pico-8 play session: no input (idle), after a click and taps of 🅾, ❎, 🅾+❎, 🅾 in the second before t = 0

[t = 1 s] idle ~1s (no d-pad/buttons)
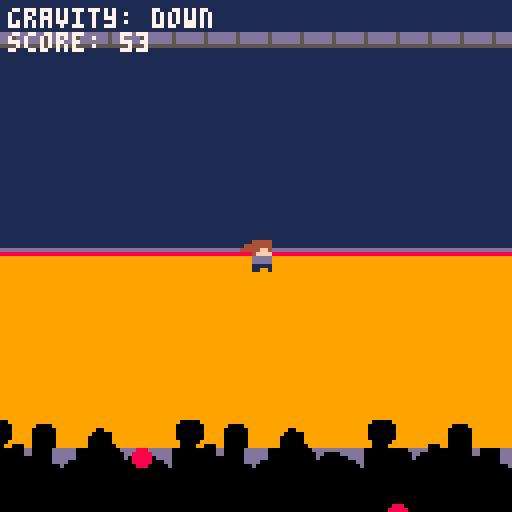
[t = 2 s] idle ~2s (no d-pad/buttons)
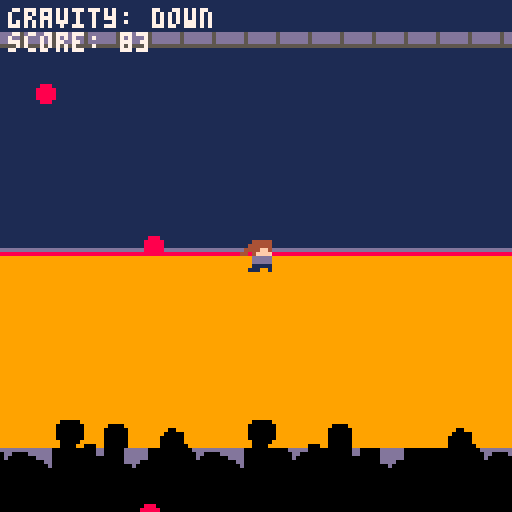
[t = 4 s] idle ~4s (no d-pad/buttons)
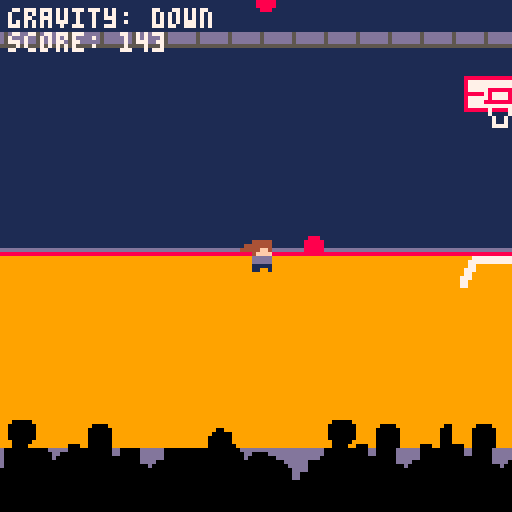
[t = 6 s] idle ~6s (no d-pad/buttons)
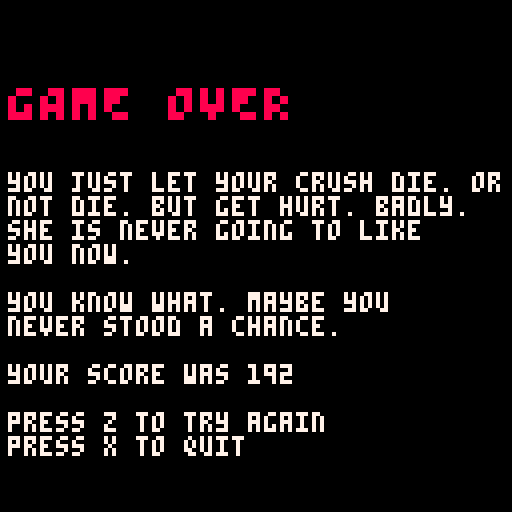

pico-8 cartridge
version 43
__lua__

function spawn_bullet()
    -- choose a random side
    local side=flr(rnd(4))

    local x
    local y
    local dx
    local dy

    -- top
    if side==0 then
        x=rnd(128)
        y=-4

        dx=(64-x)/100
        dy=1

    -- right
    elseif side==1 then
        x=132
        y=rnd(128)

        dx=-1
        dy=(64-y)/100

    -- bottom
    elseif side==2 then
        x=rnd(128)
        y=132

        dx=(64-x)/100
        dy=-1

    -- left
    else
        x=-4
        y=rnd(128)

        dx=1
        dy=(64-y)/100
    end

    add(bullets,{
        x=x,
        y=y,
        w=4,
        h=4,
        dx=dx,
        dy=dy
    })
end

function bullet_collision_check(b)
    local hit = b.x + b.w > player.x and b.x < player.x + player.w and b.y + b.h > player.y and b.y < player.y + player.h
    return hit -- right and left edges of bullet, then top and bottom edges of bullet
end

function update_bullets()
    for b in all(bullets) do

        if not b.stopped then
            -- move horizontally
            b.x+=b.dx

            -- move vertically
            b.y+=b.dy

            -- apply gravity
            b.dy+=gravity*gravity_dir
        end

        -- remove bullets outside the screen
        if b.x < -8 or b.x > 136 or
           b.y < -8 or b.y > 136 then

            del(bullets,b)
        -- detect if this bullet hit crush
        elseif death_timer == 0 and bullet_collision_check(b) then
            b.stopped=true
            death_timer = 30
            hit_flash_timer = 30
            sfx(63)
        end

    end
end


function draw_bullets()
    for b in all(bullets) do
        circfill(b.x,b.y,2,8)
    end
end

has_started = false

function _init()
    dead = false
    death_timer = 0
    hit_flash_timer = 0
    score = 0

    if has_started == false then
        is_playing = false
    else
        is_playing = true
    end
    
    -- gravity
    gravity=0.15
    gravity_dir=1

    -- bullet logic
    bullets={}
    shoot_timer=0
    spawn_rate=10
    speed_up_game=0

	--crush setup
	player={
		x = 60,
		y = 60,
        w = 8,
        h = 8,
		sprite=1
	}

    -- map scrolling
    scroll_position_x=0

	animation_timer=0
end

function _update()

    -- game not over
    if is_playing then
        has_started = 1
        score+=1

        -- map scrolling
        scroll_position_x = scroll_position_x + 1
        scroll_position_x = scroll_position_x % 256 -- 32 map tiles = 256 pixels

        -- up arrow: gravity goes upward
        if btnp(2) then
            gravity_dir=-1
        end

        -- down arrow: gravity goes downward
        if btnp(3) then
            gravity_dir=1
        end


        -- walking animation
        animation_timer+=1

        if animation_timer>=6 then
            animation_timer=0

            player.sprite+=1

            if player.sprite>3 then
                player.sprite=1
            end
        end	

        -- constantly spawn bullets
        speed_up_game+=1
        shoot_timer+=1

        if speed_up_game>=900 then -- every 30s
            speed_up_game=0
            if spawn_rate>1 then
                spawn_rate-=1
            end
        end

        if shoot_timer>=spawn_rate then -- spawns them faster (according to above func)
            shoot_timer=0
            spawn_bullet()
        end
        
        if hit_flash_timer > 0 then
            hit_flash_timer-=1
        end

        if death_timer > 0 then
            death_timer-=1
            if death_timer == 0 then
                dead=true
            end
        end

        update_bullets()

        if dead == true then
            is_playing=false
        end
    ----------------------------
    -- game over
    elseif is_playing == false and dead == true then
        if btnp(4) then
            has_started=true
            _init()
        elseif btnp(5) then
            has_started=false
            _init()
        end

    -- title screen
    else
        if btnp(4) then
            is_playing = true
            music(14)
        end
    end
end

function _draw()
    cls(1) -- clear the screen
    if is_playing then

        palt(0, false) -- black is not transparent
        -- map
        map(0,0,-scroll_position_x,0,32,16)
        map(0,0,-scroll_position_x+256,0,32,16)

        palt() -- make black transparent again
        -- player
        local player_draw_x=player.x
        local player_draw_y=player.y
        if hit_flash_timer > 0 then
            pal(1,8)
            pal(4,8)
            pal(13,8)
            pal(15,8)
            player_draw_x+=flr(rnd(3))-1
            player_draw_y+=flr(rnd(3))-1
        end
        spr(player.sprite,player_draw_x,player_draw_y)
        pal()

        -- bullets
        draw_bullets()

        -- gravity indicator
        if gravity_dir==1 then
            print("gravity: down",2,2,7)
        else
            print("gravity: up",2,2,7)
        end

        print("score: " .. score)

    elseif is_playing == false and dead == true then
        cls(0)
        print("\^w\^tGAME OVER",2,20,8)
        print("you just let your crush die. or\nnot die. but get hurt. badly.\nshe is never going to like \nyou now.\n\nyou know what. maybe you\nnever stood a chance.\n\nyour score was " .. score .. "\n\npress z to try again\npress x to quit",2,43,7)

    -- title screen
    else
        cls(0)
        print("\^w\^tDODGE-ITY",2,15,8)
        print("you just realized.. you control \ngravity. you must defend your \ncrush from dodgeballs with these\nnew found powers!!\n\nuse the up and down controls\nto control gravity's direction\n\npress z to play",2,35,7)

        print("audio credits - @gruber_music\nand @krajzeg",2,110,6)


    end
end
__gfx__
000000000004444400044444000444449999999911111111111111111111111111111111111111115ddddddd1111111110000001000000000000000000000000
000000000044444400444444044444449999999911111111111111111111111111111111111111115ddddddd1111111110000001000000000000000000000000
0000000004444ff404444ff444444ff49999999911111111111111111111111111111111111111115ddddddd1111111110000001000000000000000000000000
000000004404ffff4404ffff0004ffff999999991111111111111111111888888888888888888111555555551111111111000011000000000000000000000000
00000000440ddddd000ddddd000ddddd999999991111111199999999111877777777777777778111111111111111111110000001000000000000000000000000
00000000000ddddd000ddddd000ddddd999999991111111199999999111877777777777777778111111111111111111110000001000000000000000000000000
0000000000011111000111110001111199999999111111119999999911187777788888877777811111111111dddddddd10000001000000000000000000000000
00000000000110110011100100011001999999991111111199999999111888887877778788888111111111118888888810000001000000000000000000000000
00000000110000010000000000000000000000000000000000000000111877777877778777778111999999999999999999999999999999999999999999999999
00000000110000010000000000000000000000000000000000000000111877778888888877778111999999999900000999999999999999999999999999999999
00000000110000010000000000000000000000000000000000000000111877777777777777778111999999999000000099999900009999999999999999999999
00000000110000110000000000000000000000000000000000000000111888888788887888888111999999999000000099999000000999999999900999999999
00000000110000110000000000000000000000000000000000000000111111111711117111111111999999999000000099999000000999999999000009999999
00000000110000110000000000000000000000000000000000000000111111111171171111111111999999999000000099999000000999999990000009999999
00000000110010110000000000000000000000000000000000000000111111111171171111111111999999999900000999999000000999999990000009999999
00000000110010110000000000000000000000000000000000000000111111111177771111111111999999999900009900099000000999999990000000999999
000000000000000000000000000000000000000000000000dddddddd999997777777777777799999dddddddd00000000000dd00000dddddd00000000000ddddd
00000000000000000000000000000000000000000000000000dddddd999977777777777777779999dddddddd00000000000dd00000dddddd000000000000dd00
0000000000000000000000000000000000000000000000000000dddd999977999999999999779999ddddddd0000000000000000000dddddd000000000000d000
000000000000000000000000000000000000000000000000000000dd999777999999999999777999dddd0000000000000000000000dddd000000000000000000
0000000000000000000000000000000000000000000000000000000d999779999999999999977999dddd000000000000000000000000d0000000000000000000
00000000000000000000000000000000000000000000000000000000997779999999999999977799dddd00000000000000000000000000000000000000000000
00000000000000000000000000000000000000000000000000000000997799999999999999997799dd0000000000000000000000000000000000000000000000
00000000000000000000000000000000000000000000000000000000997799999999999999997799dd0000000000000000000000000000000000000000000000
00000000000000000000000000000000000000000000000000000000000000000000000000000000000000000000000000000000000000000000000000000000
00000000000000000000000000000000000000000000000000000000000000000000000000000000000000000000000000000000000000000000000000000000
00000000000000000000000000000000000000000000000000000000000000000000000000000000000000000000000000000000000000000000000000000000
00000000000000000000000000000000000000000000000000000000000000000000000000000000000000000000000000000000000000000000000000000000
00000000000000000000000000000000000000000000000000000000000000000000000000000000000000000000000000000000000000000000000000000000
00000000000000000000000000000000000000000000000000000000000000000000000000000000000000000000000000000000000000000000000000000000
00000000000000000000000000000000000000000000000000000000000000000000000000000000000000000000000000000000000000000000000000000000
00000000000000000000000000000000000000000000000000000000000000000000000000000000000000000000000000000000000000000000000000000000
00000000000000000000000000000000000000000000000000000000000000000000000000000000000000000000000000000000000000000000000000000000
00000000000000000000000000000000000000000000000000000000000000000000000000000000000000000000000000000000000000000000000000000000
00000000000000000000000000000000000000000000000000000000000000000000000000000000000000000000000000000000000000000000000000000000
00000000000000000000000000000000000000000000000000000000000000000000000000000000000000000000000000000000000000000000000000000000
00000000000000000000000000000000000000000000000000000000000000000000000000000000000000000000000000000000000000000000000000000000
00000000000000000000000000000000000000000000000000000000000000000000000000000000000000000000000000000000000000000000000000000000
00000000000000000000000000000000000000000000000000000000000000000000000000000000000000000000000000000000000000000000000000000000
00000000000000000000000000000000000000000000000000000000000000000000000000000000000000000000000000000000000000000000000000000000
00000000000000000000000000000000000000000000000000000000000000000000000000000000000000000000000000000000000000000000000000000000
00000000000000000000000000000000000000000000000000000000000000000000000000000000000000000000000000000000000000000000000000000000
00000000000000000000000000000000000000000000000000000000000000000000000000000000000000000000000000000000000000000000000000000000
00000000000000000000000000000000000000000000000000000000000000000000000000000000000000000000000000000000000000000000000000000000
00000000000000000000000000000000000000000000000000000000000000000000000000000000000000000000000000000000000000000000000000000000
00000000000000000000000000000000000000000000000000000000000000000000000000000000000000000000000000000000000000000000000000000000
00000000000000000000000000000000000000000000000000000000000000000000000000000000000000000000000000000000000000000000000000000000
00000000000000000000000000000000000000000000000000000000000000000000000000000000000000000000000000000000000000000000000000000000
00000000000000000000000000000000000000000000000000000000000000000000000000000000000000000000000000000000000000000000000000000000
00000000000000000000000000000000000000000000000000000000000000000000000000000000000000000000000000000000000000000000000000000000
00000000000000000000000000000000000000000000000000000000000000000000000000000000000000000000000000000000000000000000000000000000
00000000000000000000000000000000000000000000000000000000000000000000000000000000000000000000000000000000000000000000000000000000
00000000000000000000000000000000000000000000000000000000000000000000000000000000000000000000000000000000000000000000000000000000
00000000000000000000000000000000000000000000000000000000000000000000000000000000000000000000000000000000000000000000000000000000
00000000000000000000000000000000000000000000000000000000000000000000000000000000000000000000000000000000000000000000000000000000
00000000000000000000000000000000000000000000000000000000000000000000000000000000000000000000000000000000000000000000000000000000
00000000000000000000000000000000000000000000000000000000000000000000000000000000000000000000000000000000000000000000000000000000
00000000000000000000000000000000000000000000000000000000000000000000000000000000000000000000000000000000000000000000000000000000
00000000000000000000000000000000000000000000000000000000000000000000000000000000000000000000000000000000000000000000000000000000
00000000000000000000000000000000000000000000000000000000000000000000000000000000000000000000000000000000000000000000000000000000
00000000000000000000000000000000000000000000000000000000000000000000000000000000000000000000000000000000000000000000000000000000
00000000000000000000000000000000000000000000000000000000000000000000000000000000000000000000000000000000000000000000000000000000
00000000000000000000000000000000000000000000000000000000000000000000000000000000000000000000000000000000000000000000000000000000
00000000000000000000000000000000000000000000000000000000000000000000000000000000000000000000000000000000000000000000000000000000
50505050505050505050505050505050505050505050505050505050505050505050505050505050505050505050505050505050505050505050505050505050
50505050505050505050505050505050505050505050505050505050505050505050505050505050505050505050505050505050505050505050505050505050
50505050505050505050505050505050505050505050505050505050505050505050505050505050505050505050505050505050505050505050505050505050
50505050505050505050505050505050505050505050505050505050505050505050505050505050505050505050505050505050505050505050505050505050
50505050505050505050505050505050505050505050505050505050505050505050505050505050505050505050505050505050505050505050505050505050
50505050505050505050505050505050505050505050505050505050505050505050505050505050505050505050505050505050505050505050505050505050
50505050505050505050505050505050505050505050505050505050505050505050505050505050505050505050505050505050505050505050505050505050
50505050505050505050505050505050505050505050505050505050505050505050505050505050505050505050505050505050505050505050505050505050
50505050505050505050505050505050505050505050505050505050505050505050505050505050505050505050505050505050505050505050505050505050
50505050505050505050505050505050505050505050505050505050505050505050505050505050505050505050505050505050505050505050505050505050
50505050505050505050505050505050505050505050505050505050505050505050505050505050505050505050505050505050505050505050505050505050
50505050505050505050505050505050505050505050505050505050505050505050505050505050505050505050505050505050505050505050505050505050
50505050505050505050505050505050505050505050505050505050505050505050505050505050505050505050505050505050505050505050505050505050
50505050505050505050505050505050505050505050505050505050505050505050505050505050505050505050505050505050505050505050505050505050
50505050505050505050505050505050505050505050505050505050505050505050505050505050505050505050505050505050505050505050505050505050
50505050505050505050505050505050505050505050505050505050505050505050505050505050505050505050505050505050505050505050505050505050
50505050505050505050505050505050505050505050505050505050505050505050505050505050505050505050505050505050505050505050505050505050
50505050505050505050505050505050505050505050505050505050505050505050505050505050505050505050505050505050505050505050505050505050
50505050505050505050505050505050505050505050505050505050505050505050505050505050505050505050505050505050505050505050505050505050
50505050505050505050505050505050505050505050505050505050505050505050505050505050505050505050505050505050505050505050505050505050
50505050505050505050505050505050505050505050505050505050505050505050505050505050505050505050505050505050505050505050505050505050
50505050505050505050505050505050505050505050505050505050505050505050505050505050505050505050505050505050505050505050505050505050
50505050505050505050505050505050505050505050505050505050505050505050505050505050505050505050505050505050505050505050505050505050
50505050505050505050505050505050505050505050505050505050505050505050505050505050505050505050505050505050505050505050505050505050
50505050505050505050505050505050505050505050505050505050505050505050505050505050505050505050505050505050505050505050505050505050
50505050505050505050505050505050505050505050505050505050505050505050505050505050505050505050505050505050505050505050505050505050
50505050505050505050505050505050505050505050505050505050505050505050505050505050505050505050505050505050505050505050505050505050
50505050505050505050505050505050505050505050505050505050505050505050505050505050505050505050505050505050505050505050505050505050
50505050505050505050505050505050505050505050505050505050505050505050505050505050505050505050505050505050505050505050505050505050
50505050505050505050505050505050505050505050505050505050505050505050505050505050505050505050505050505050505050505050505050505050
50505050505050505050505050505050505050505050505050505050505050505050505050505050505050505050505050505050505050505050505050505050
50505050505050505050505050505050505050505050505050505050505050505050505050505050505050505050505050505050505050505050505050505050
50505050505050505050505050505050505050505050505050505050505050505050505050505050505050505050505050505050505050505050505050505050
50505050505050505050505050505050505050505050505050505050505050505050505050505050505050505050505050505050505050505050505050505050
50505050505050505050505050505050505050505050505050505050505050505050505050505050505050505050505050505050505050505050505050505050
50505050505050505050505050505050505050505050505050505050505050505050505050505050505050505050505050505050505050505050505050505050
50505050505050505050505050505050505050505050505050505050505050505050505050505050505050505050505050505050505050505050505050505050
50505050505050505050505050505050505050505050505050505050505050505050505050505050505050505050505050505050505050505050505050505050
40404040404040404040404040404040404040404040404040404040404040404040404040404040404040404040404040404040404040404040404040404040
40404040404040404040404040404040404040404040404040404040404040404040404040404040404040404040404040404040404040404040404040404040
40404040404040404040404040404040404040404040404040404040404040404040404040404040404040404040404040404040404040404040404040404040
40404040404040404040404040404040404040404040404040404040404040404040404040404040404040404040404040404040404040404040404040404040
40404040404040404040404040404040404040404040404040404040404040404040404040404040404040404040404040404040404040404040404040404040
40404040404040404040404040404040404040404040404040404040404040404040404040404040404040404040404040404040404040404040404040404040
40404040404040404040404040404040404040404040404040404040404040404040404040404040404040404040404040404040404040404040404040404040
40404040404040404040404040404040404040404040404040404040404040404040404040404040404040404040404040404040404040404040404040404040
40404040404040404040404040404040404040404040404040404040404040404040404040404040404040404040404040404040404040404040404040404040
40404040404040404040404040404040404040404040404040404040404040404040404040404040404040404040404040404040404040404040404040404040
40404040404040404040404040404040404040404040404040404040404040404040404040404040404040404040404040404040404040404040404040404040
40404040404040404040404040404040404040404040404040404040404040404040404040404040404040404040404040404040404040404040404040404040
40404040404040404040404040404040404040404040404040404040404040404040404040404040404040404040404040404040404040404040404040404040
40404040404040404040404040404040404040404040404040404040404040404040404040404040404040404040404040404040404040404040404040404040
40404040404040404040404040404040404040404040404040404040404040404040404040404040404040404040404040404040404040404040404040404040
40404040404040404040404040404040404040404040404040404040404040404040404040404040404040404040404040404040404040404040404040404040
40404040404040404040404040404040404040404040404040404040404040404040404040404040404040404040404040404040404040404040404040404040
40404040404040404040404040404040404040404040404040404040404040404040404040404040404040404040404040404040404040404040404040404040
40404040404040404040404040404040404040404040404040404040404040404040404040404040404040404040404040404040404040404040404040404040
40404040404040404040404040404040404040404040404040404040404040404040404040404040404040404040404040404040404040404040404040404040
40404040404040404040404040404040404040404040404040404040404040404040404040404040404040404040404040404040404040404040404040404040
40404040404040404040404040404040404040404040404040404040404040404040404040404040404040404040404040404040404040404040404040404040
40404040404040404040404040404040404040404040404040404040404040404040404040404040404040404040404040404040404040404040404040404040
40404040404040404040404040404040404040404040404040404040404040404040404040404040404040404040404040404040404040404040404040404040
40404040404040404040404040404040404040404040404040404040404040404040404040404040404040404040404040404040404040404040404040404040
40404040404040404040404040404040404040404040404040404040404040404040404040404040404040404040404040404040404040404040404040404040
__gff__
0000000000000000000000000000000000000000000000000000000000000000000000000000000000000000000000000000000000000000000000000000000000000000000000000000000000000000000000000000000000000000000000000000000000000000000000000000000000000000000000000000000000000000
0000000000000000000000000000000000000000000000000000000000000000000000000000000000000000000000000000000000000000000000000000000000000000000000000000000000000000000000000000000000000000000000000000000000000000000000000000000000000000000000000000000000000000
__map__
0505050505050505050505050505050505050505050505050505050505050505050505050505050505050505050505050505050505050505050505050505050505050505050505050505050505050505050505050505050505050505050505050505050505050505050505050505050505050505050505050505050505050505
0a0a0a0a0a0a0a0a0a0a0a0a0a0a0a0a0a0a0a0a0a0a0a0a0a0a0a0a0a0a0a0a0a0a0a0a0505050505050505050505050505050505050505050505050505050505050505050505050505050505050505050505050505050505050505050505050505050505050505050505050505050505050505050505050505050505050505
0708090505050505050505050505050505050505050505050505050505050505050505050505050505050505050505050505050505050505050505050505050505050505050505050505050505050505050505050505050505050505050505050505050505050505050505050505050505050505050505050505050505050505
1718190505050505050505050505050505050505050505050505050505050505050505050505050505050505050505050505050505050505050505050505050505050505050505050505050505050505050505050505050505050505050505050505050505050505050505050505050505050505050505050505050505050505
0505050505050505050505050505050505050505050505050505050505050505050505050505050505050505050505050505050505050505050505050505050505050505050505050505050505050505050505050505050505050505050505050505050505050505050505050505050505050505050505050505050505050505
0505050505050505050505050505050505050505050505050505050505050505050505050505050505050505050505050505050505050505050505050505050505050505050505050505050505050505050505050505050505050505050505050505050505050505050505050505050505050505050505050505050505050505
0505050505050505050505050505050505050505050505050505050505050505050505050505050505050505050505050505050505050505050505050505050505050505050505050505050505050505050505050505050505050505050505050505050505050505050505050505050505050505050505050505050505050505
0b0b0b0b0b0b0b0b0b0b0b0b0b0b0b0b0b0b0b0b0b0b0b0b0b0b0b0b0b0b0b0b0b0b0b0b0505050505050505050505050505050505050505050505050505050505050505050505050505050505050505050505050505050505050505050505050505050505050505050505050505050505050505050505050505050505050505
2728290404040404040404040404040404040404040404040404040404040404040404040505050505050505050505050505050505050505050505050505050505050505050505050505050505050505050505050505050505050505050505050505050505050505050505050505050505050505050505050505050505050505
0404040404040404040404040404040404040404040404040404040404040404040404040505050505050505050505050505050505050505050505050505050505050505050505050505050505050505050505050505050505050505050505050505050505050505050505050505050505050505050505050505050505050505
0404040404040404040404040404040404040404040404040404040404040404040404040505050505050505050505050505050505050505050505050505050505050505050505050505050505050505050505050505050505050505050505050505050505050505050505050505050505050505050505050505050505050505
0404040404040404040404040404040404040404040404040404040404040404040404040505050505050505050505050505050505050505050505050505050505050505050505050505050505050505050505050505050505050505050505050505050505050505050505050505050505050505050505050505050505050505
0404040404040404040404040404040404040404040404040404040404040404040404040505050505050505050505050505050505050505050505050505050505050505050505050505050505050505050505050505050505050505050505050505050505050505050505050505050505050505050505050505050505050505
1c1d1e1f04041b1c1d1e1f1a1b1c1d1e1f041b041c1d04041e1f041a1b1c1d1c1d1e04040505050505050505050505050505050505050505050505050505050505050505050505050505050505050505050505050505050505050505050505050505050505050505050505050505050505050505050505050505050505050505
2c2d2e2f262a2b2c2d2e2f262b2c2d2e2f262e2f2b2c2d2e2b2f262a2b2c2d2e2f2e2f2b0505050505050505050505050505050505050505050505050505050505050505050505050505050505050505050505050505050505050505050505050505050505050505050505050505050505050505050505050505050505050505
16163e3f15153b3c3d3e3f363b3c3d3e3f362b3f2b3c3d3e3b3b3636363c3d3e3f3e3f360505050505050505050505050505050505050505050505050505050505050505050505050505050505050505050505050505050505050505050505050505050505050505050505050505050505050505050505050505050505050505
0505050505050505050505050505050505050505050505050505050505050505050505050505050505050505050505050505050505050505050505050505050505050505050505050505050505050505050505050505050505050505050505050505050505050505050505050505050505050505050505050505050505050505
0505050505050505050505050505050505050505050505050505050505050505050505050505050505050505050505050505050505050505050505050505050505050505050505050505050505050505050505050505050505050505050505050505050505050505050505050505050505050505050505050505050505050505
0505050505050505050505050505050505050505050505050505050505050505050505050505050505050505050505050505050505050505050505050505050505050505050505050505050505050505050505050505050505050505050505050505050505050505050505050505050505050505050505050505050505050505
0505050505050505050505050505050505050505050505050505050505050505050505050505050505050505050505050505050505050505050505050505050505050505050505050505050505050505050505050505050505050505050505050505050505050505050505050505050505050505050505050505050505050505
0505050505050505050505050505050505050505050505050505050505050505050505050505050505050505050505050505050505050505050505050505050505050505050505050505050505050505050505050505050505050505050505050505050505050505050505050505050505050505050505050505050505050505
0505050505050505050505050505050505050505050505050505050505050505050505050505050505050505050505050505050505050505050505050505050505050505050505050505050505050505050505050505050505050505050505050505050505050505050505050505050505050505050505050505050505050505
0505050505050505050505050505050505050505050505050505050505050505050505050505050505050505050505050505050505050505050505050505050505050505050505050505050505050505050505050505050505050505050505050505050505050505050505050505050505050505050505050505050505050505
0505050505050505050505050505050505050505050505050505050505050505050505050505050505050505050505050505050505050505050505050505050505050505050505050505050505050505050505050505050505050505050505050505050505050505050505050505050505050505050505050505050505050505
0505050505050505050505050505050505050505050505050505050505050505050505050505050505050505050505050505050505050505050505050505050505050505050505050505050505050505050505050505050505050505050505050505050505050505050505050505050505050505050505050505050505050505
0505050505050505050505050505050505050505050505050505050505050505050505050505050505050505050505050505050505050505050505050505050505050505050505050505050505050505050505050505050505050505050505050505050505050505050505050505050505050505050505050505050505050505
0505050505050505050505050505050505050505050505050505050505050505050505050505050505050505050505050505050505050505050505050505050505050505050505050505050505050505050505050505050505050505050505050505050505050505050505050505050505050505050505050505050505050505
0505050505050505050505050505050505050505050505050505050505050505050505050505050505050505050505050505050505050505050505050505050505050505050505050505050505050505050505050505050505050505050505050505050505050505050505050505050505050505050505050505050505050505
0505050505050505050505050505050505050505050505050505050505050505050505050505050505050505050505050505050505050505050505050505050505050505050505050505050505050505050505050505050505050505050505050505050505050505050505050505050505050505050505050505050505050505
0505050505050505050505050505050505050505050505050505050505050505050505050505050505050505050505050505050505050505050505050505050505050505050505050505050505050505050505050505050505050505050505050505050505050505050505050505050505050505050505050505050505050505
0505050505050505050505050505050505050505050505050505050505050505050505050505050505050505050505050505050505050505050505050505050505050505050505050505050505050505050505050505050505050505050505050505050505050505050505050505050505050505050505050505050505050505
0505050505050505050505050505050505050505050505050505050505050505050505050505050505050505050505050505050505050505050505050505050505050505050505050505050505050505050505050505050505050505050505050505050505050505050505050505050505050505050505050505050505050505
